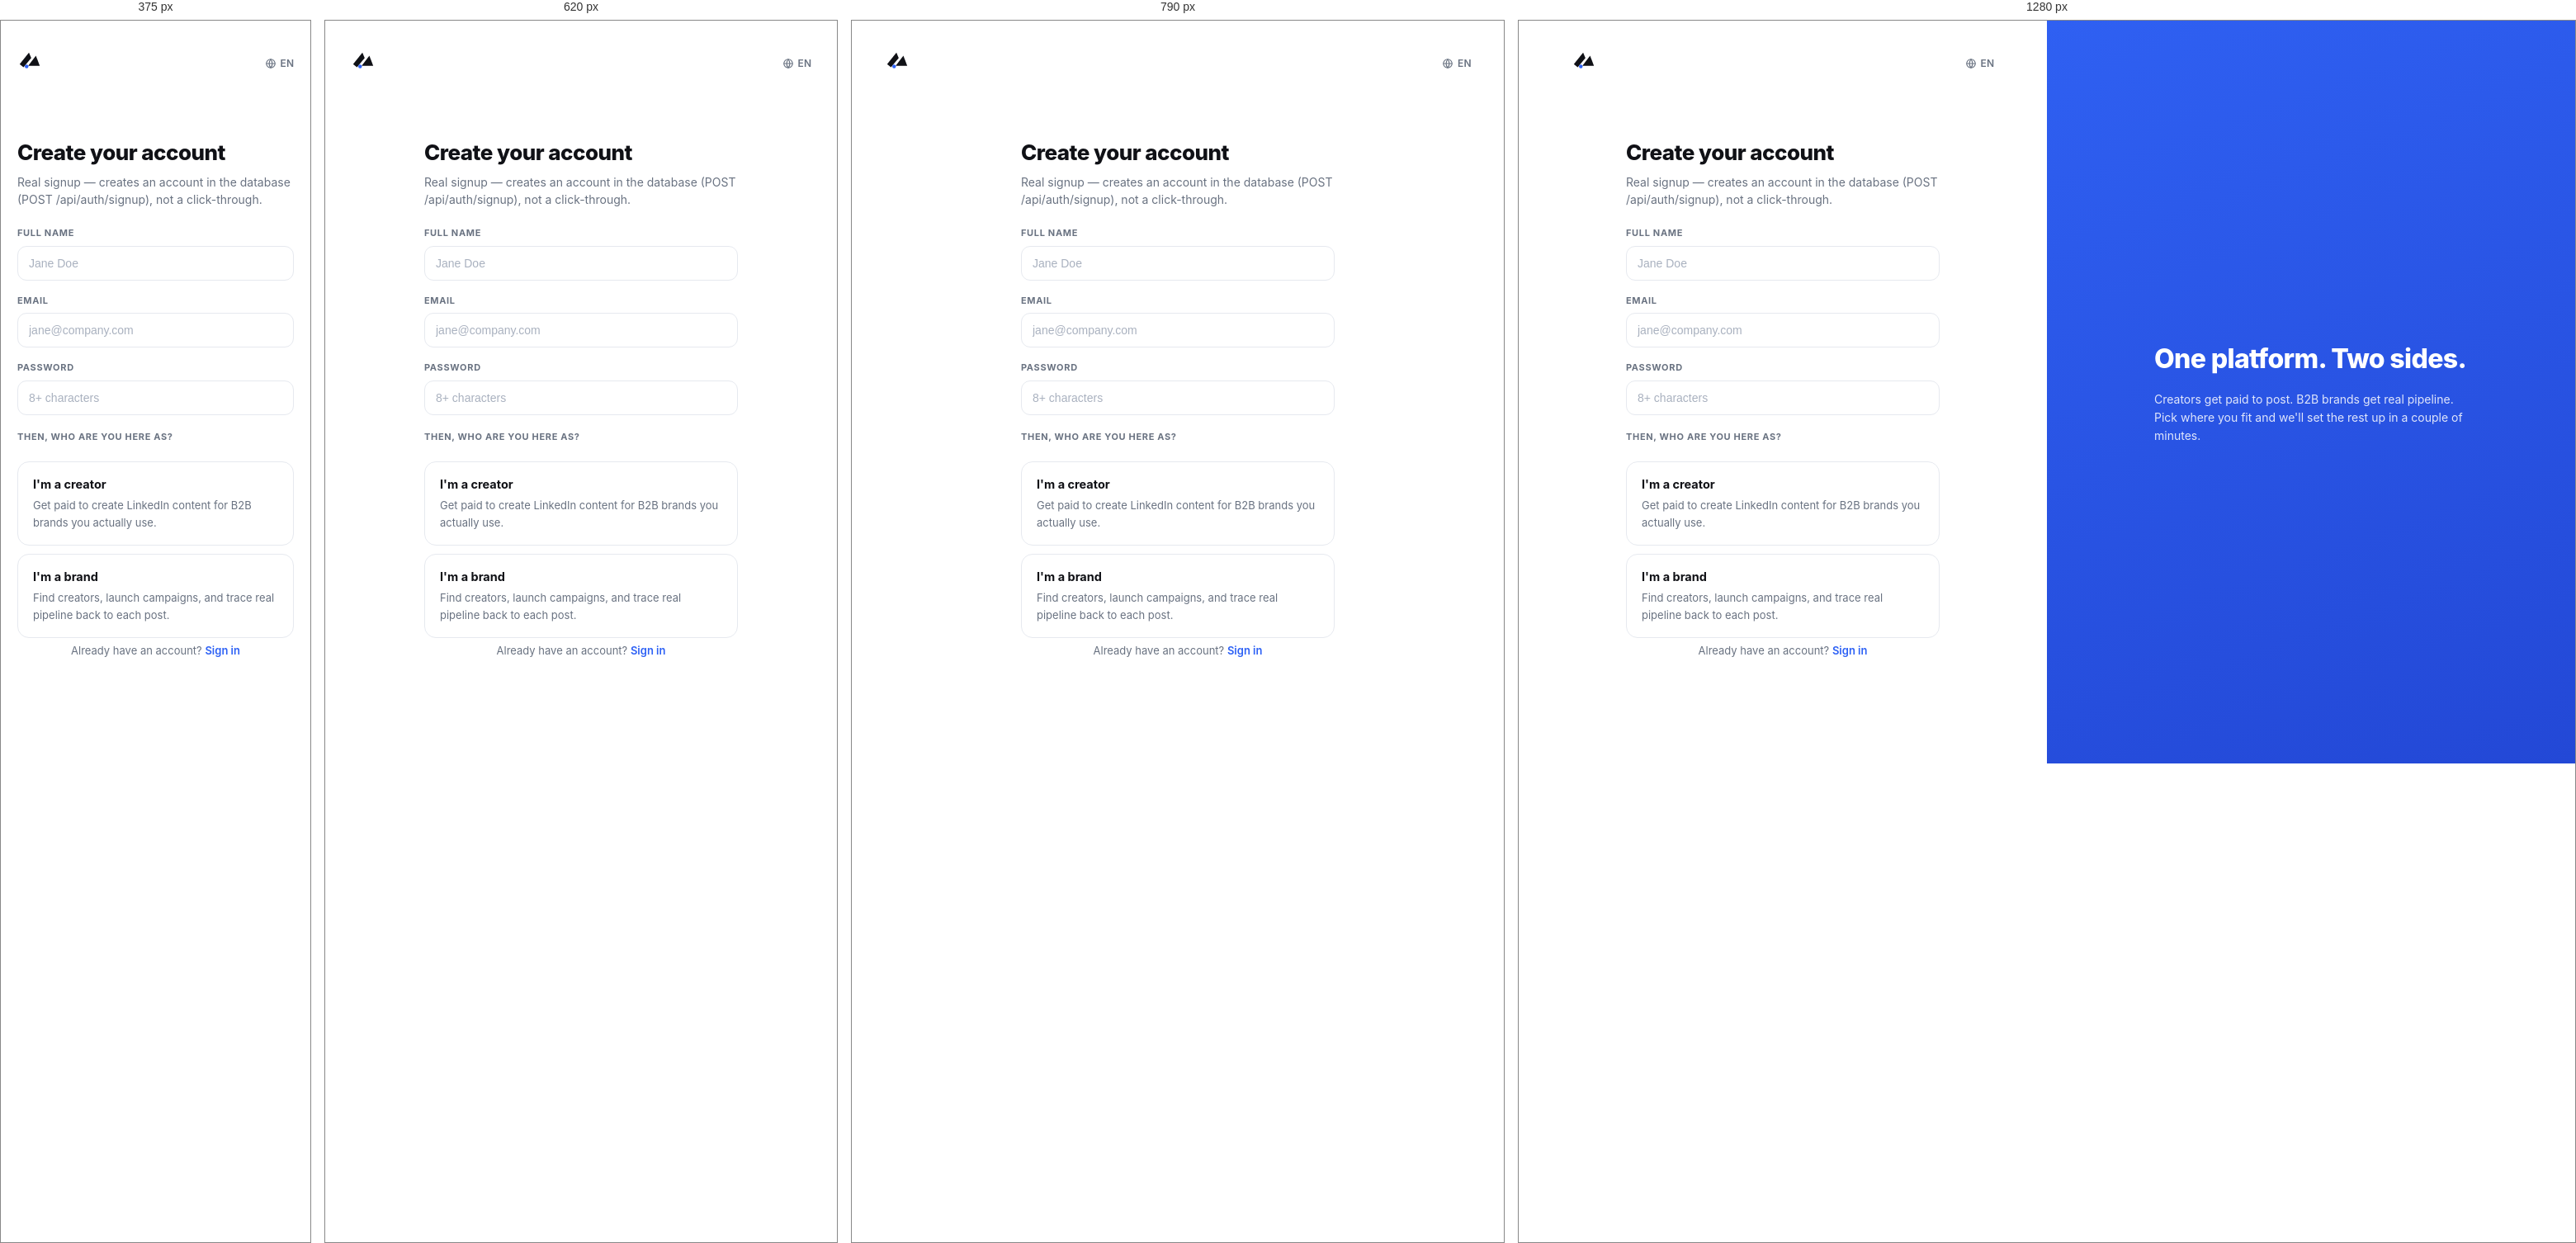
Rendered at 375 px, 620 px, 790 px and 1280 px, left to right.

<!-- file: create-account.html -->
<!doctype html><html lang="en"><head>
<meta charset="utf-8"><meta name="viewport" content="width=device-width,initial-scale=1">
<title>Create your account — Naano</title>
<link rel="icon" href="https://naano.com/lp/naano-logo-nav.png">
<link rel="stylesheet" href="app.css">
</head><body>
<main class="auth">
  <section class="auth__side">
    <div class="auth__top">
      <a href="../index.html" aria-label="Naano home">
        <svg viewBox="0 0 32 32" width="30" height="30"><path d="M3 20 15 5l3 7-10 12z" fill="#101116"/><path d="M14 22 24 9l5 13z" fill="#101116"/><circle cx="12" cy="23" r="2.4" fill="#2d61f5"/></svg>
      </a>
      <span class="auth__lang"><svg viewBox="0 0 24 24" fill="none" stroke="currentColor" stroke-width="2"><circle cx="12" cy="12" r="9"/><path d="M3 12h18M12 3a15 15 0 0 1 0 18M12 3a15 15 0 0 0 0 18"/></svg>EN</span>
    </div>

    <div class="auth__form">
      <h1>Create your account</h1>
      <p>Real signup — creates an account in the database (POST /api/auth/signup), not a click-through.</p>

      <div class="banner banner--info" id="signup-error" hidden></div>

      <label class="field">
        <span class="field__label">Full name</span>
        <input class="input" id="su-name" placeholder="Jane Doe" autocomplete="name">
      </label>
      <label class="field">
        <span class="field__label">Email</span>
        <input class="input" id="su-email" type="email" placeholder="jane@company.com" autocomplete="email">
      </label>
      <label class="field">
        <span class="field__label">Password</span>
        <input class="input" id="su-password" type="password" placeholder="8+ characters" autocomplete="new-password">
      </label>

      <p class="field__label" style="margin-top:18px">Then, who are you here as?</p>
      <div class="auth__stack" data-radio-group>
        <button class="radio-card" type="button" id="su-creator" style="text-align:left;width:100%;border:1px solid var(--line-2);cursor:pointer;background:#fff">
          <b>I'm a creator</b>
          <span>Get paid to create LinkedIn content for B2B brands you actually use.</span>
        </button>
        <button class="radio-card" type="button" id="su-brand" style="text-align:left;width:100%;border:1px solid var(--line-2);cursor:pointer;background:#fff">
          <b>I'm a brand</b>
          <span>Find creators, launch campaigns, and trace real pipeline back to each post.</span>
        </button>
      </div>

      <p class="auth__foot">Already have an account? <a class="link" href="signin.html">Sign in</a></p>
    </div>
  </section>

  <aside class="auth__promo">
    <div>
      <h2>One platform. Two sides.</h2>
      <p>Creators get paid to post. B2B brands get real pipeline. Pick where you fit and we'll set the rest up in a couple of minutes.</p>
    </div>
  </aside>
</main>
<script src="app.js"></script>
<script src="connect.js"></script>
<script>
(() => {
  const $ = (s) => document.querySelector(s);
  const errBox = $("#signup-error");

  async function signup(role) {
    errBox.hidden = true;
    const name = $("#su-name").value.trim();
    const email = $("#su-email").value.trim();
    const password = $("#su-password").value;
    if (!email || !password) {
      errBox.textContent = "Enter an email and password first.";
      errBox.hidden = false;
      return;
    }
    try {
      const res = await fetch("/api/auth/signup", {
        method: "POST",
        headers: { "content-type": "application/json" },
        body: JSON.stringify({ name, email, password, role }),
      });
      const data = await res.json();
      if (!res.ok) throw new Error(data.error || "Signup failed.");
      // Account is real and the session cookie is set; hand off to the
      // existing role-specific onboarding (unchanged - this page only adds
      // the real account-creation step in front of it).
      location.href = role === "creator" ? "onboarding-linkedin.html" : "onboarding-company-website.html";
    } catch (e) {
      errBox.textContent = e.message;
      errBox.hidden = false;
    }
  }

  $("#su-creator").addEventListener("click", () => signup("creator"));
  $("#su-brand").addEventListener("click", () => signup("brand"));
})();
</script>
</body></html>


/* @media block from app.css */
@media(max-width:900px){.creator-grid{grid-template-columns:repeat(2,1fr)}}

/* @media block from app.css */
@media(max-width:560px){.creator-grid{grid-template-columns:1fr}}

/* @media block from app.css */
@media (max-width:1080px){
  .kpis{grid-template-columns:repeat(2,1fr)}
}

/* @media block from app.css */
@media (max-width:900px){
  :root{--rail-w:64px}
  .rail__logo span,.rail a span{display:none}
  .rail a{justify-content:center}
  .auth{grid-template-columns:1fr}
  .auth__promo{display:none}
  .page{padding:24px 18px 120px}
  .topbar{padding:0 16px}
  .menu{right:16px}
  .assistant{width:min(420px,88vw)}
}

/* @media block from app.css */
@media (max-width:560px){
  .kpis{grid-template-columns:1fr}
  .page__head--row{flex-direction:column}
  .page__head h1{font-size:24px}
  .icp-grid{grid-template-columns:1fr}
  .brief-card__cols{grid-template-columns:1fr}
}

/* @media block from app.css */
@media(max-width:1000px){.mp-grid{grid-template-columns:repeat(2,1fr)}}

/* @media block from app.css */
@media(max-width:680px){.mp-grid{grid-template-columns:1fr}.grid-2{grid-template-columns:1fr}.msg{grid-template-columns:1fr}.msg__list{border-right:0;border-bottom:1px solid var(--line)}}